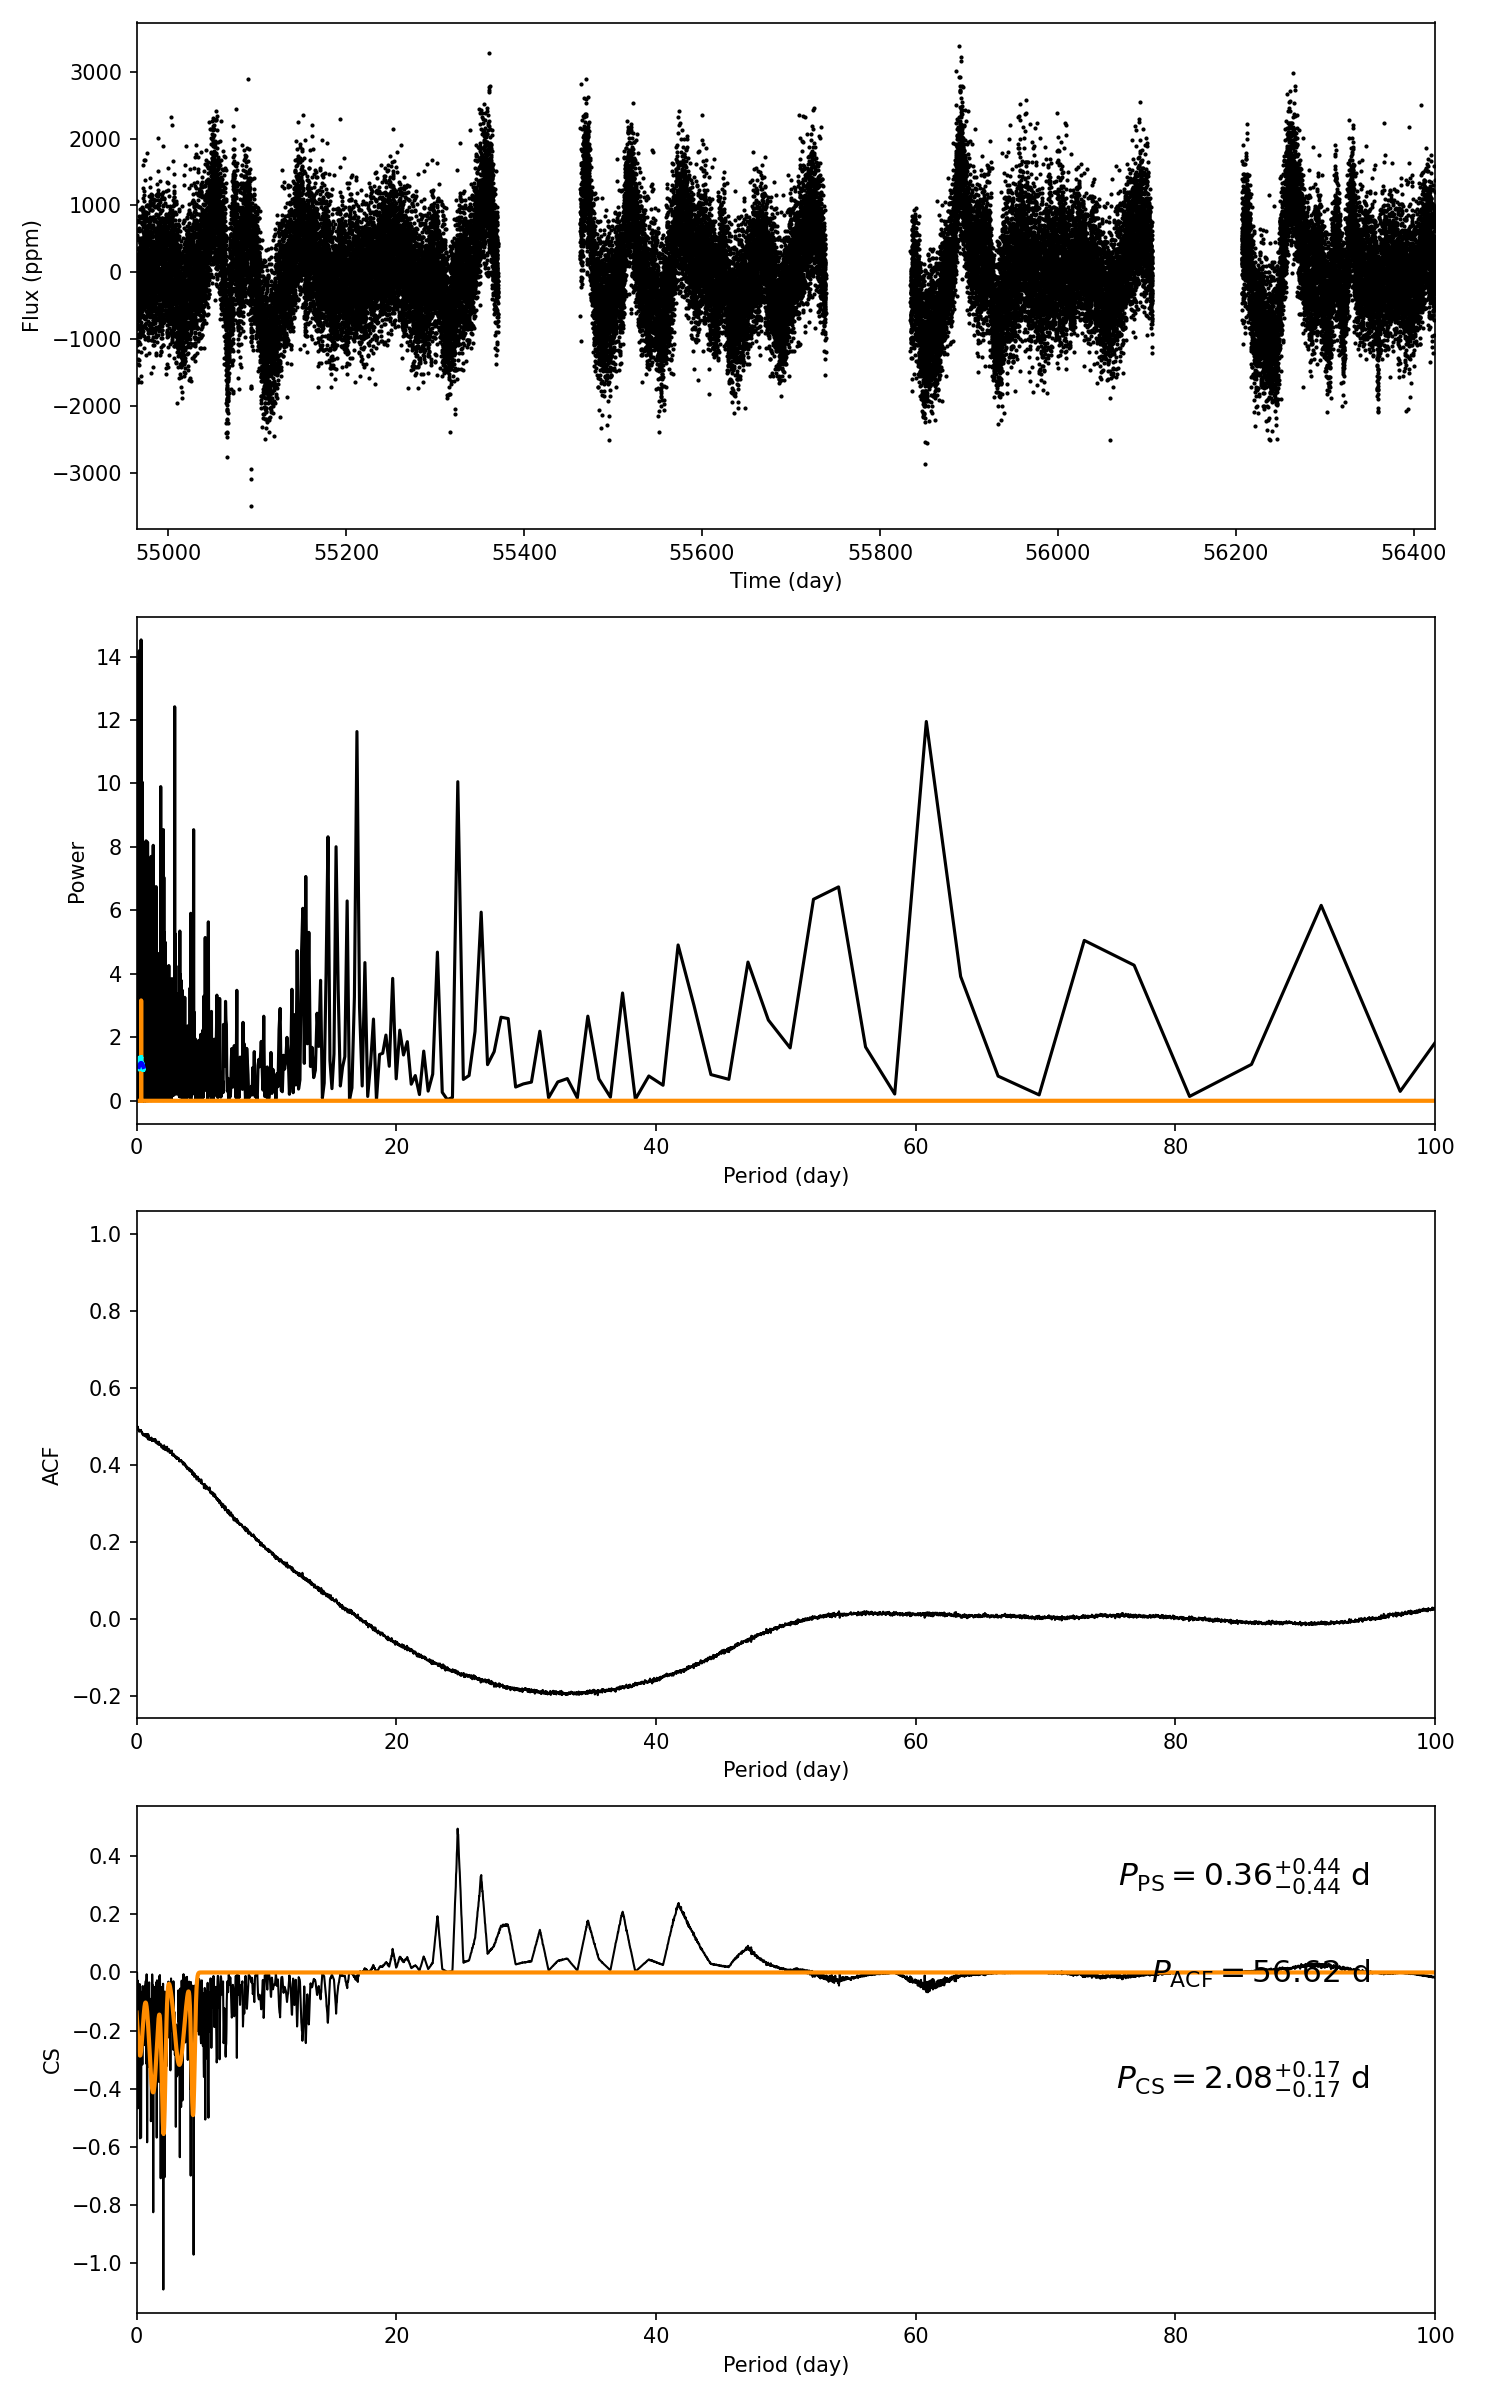

Data behind this chart, as committed beside it:
target_id, prot_ps, prot_acf, prot_cs, e_prot_ps, E_prot_ps, e_prot_acf, E_prot_acf, e_prot_cs, E_prot_cs, sph_ps, sph_acf, sph_cs, e_sph_ps, e_sph_acf, e_sph_cs, h_ps, fa_prob_ps, hacf, gacf, hcs
5544935, 0.3552, 56.62, 2.084, 0.4445, 0.4445, -1.0, -1.0, 0.168, 0.168, 514.2, 728.9, 555, 59.38, 42.93, 66.68, 14.52, 4.927852428638206e-07, 0.1022, 0.01303, 0.4942
